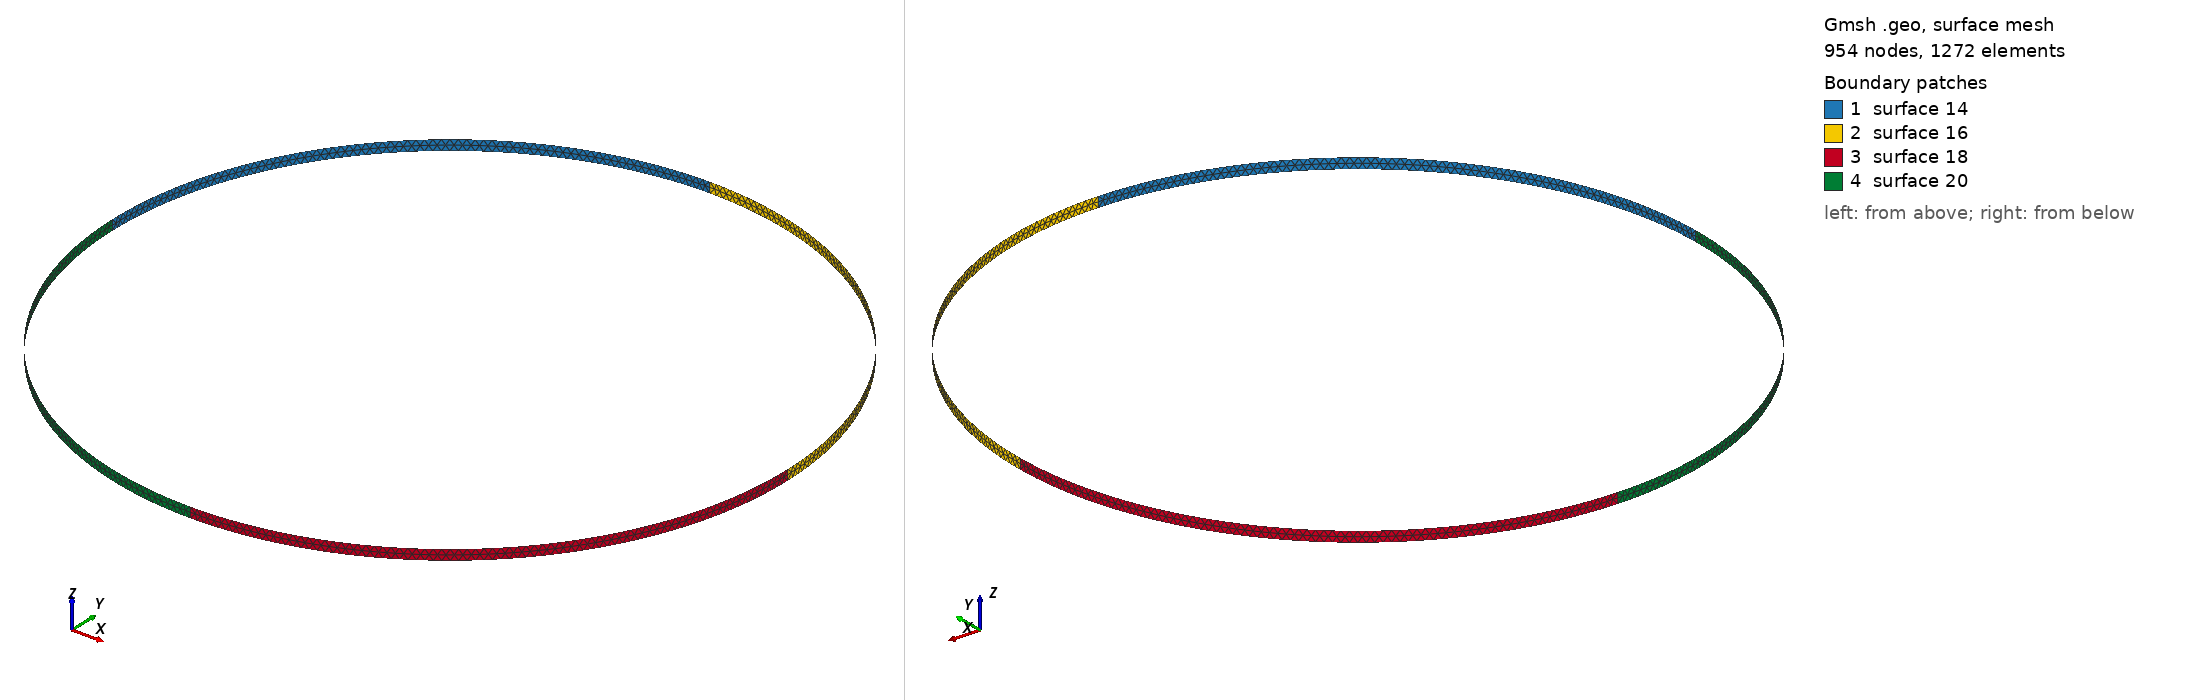

Gmsh geometry script, surface-meshed: 954 nodes, 1272 surface elements. Boundary patches (legend numbers): 1 surface 14, 2 surface 16, 3 surface 18, 4 surface 20. Left view from above one corner, right view from below the opposite corner. The script declares no physical surfaces, so the legend lists its geometric surfaces. The drawing asked Gmsh for element sizes between 1% and 20% of the model's largest extent; the script's own settings can give other sizes.

=== cylinder.geo (drawn) ===
radius=0.15;
height=0.00390625;
meshLength = 0.0025;
positionX = 0.5;
positionY = 0.5;
positionZ1 = -0.1 * height; 
positionZ2 = height + 0.1 * height; 

Point(1) = {positionX, positionY, positionZ1, meshLength};
Point(2) = {positionX-radius, positionY, positionZ1, meshLength};
Point(3) = {positionX, positionY+radius, positionZ1, meshLength};
Point(4) = {positionX+radius, positionY, positionZ1, meshLength};
Point(5) = {positionX, positionY-radius, positionZ1, meshLength};
Point(6) = {positionX, positionY, positionZ2, meshLength};
Point(7) = {positionX-radius, positionY, positionZ2, meshLength};
Point(8) = {positionX, positionY+radius, positionZ2, meshLength};
Point(9) = {positionX+radius, positionY, positionZ2, meshLength};
Point(10) = {positionX, positionY-radius, positionZ2, meshLength};

Circle(1) = {2, 1, 3};
Circle(2) = {3, 1, 4};
Circle(3) = {4, 1, 5};
Circle(4) = {5, 1, 2};
Circle(5) = {7, 6, 8};
Circle(6) = {8, 6, 9};
Circle(7) = {9, 6, 10};
Circle(8) = {10, 6, 7};
Line(9) = {2, 7};
Line(10) = {3, 8};
Line(11) = {4, 9};
Line(12) = {5, 10};
Line Loop(14) = {9, 5, -10, -1};
Ruled Surface(14) = {14};
Line Loop(16) = {10, 6, -11, -2};
Ruled Surface(16) = {16};
Line Loop(18) = {11, 7, -12, -3};
Ruled Surface(18) = {18};
Line Loop(20) = {12, 8, -9, -4};
Ruled Surface(20) = {20};
